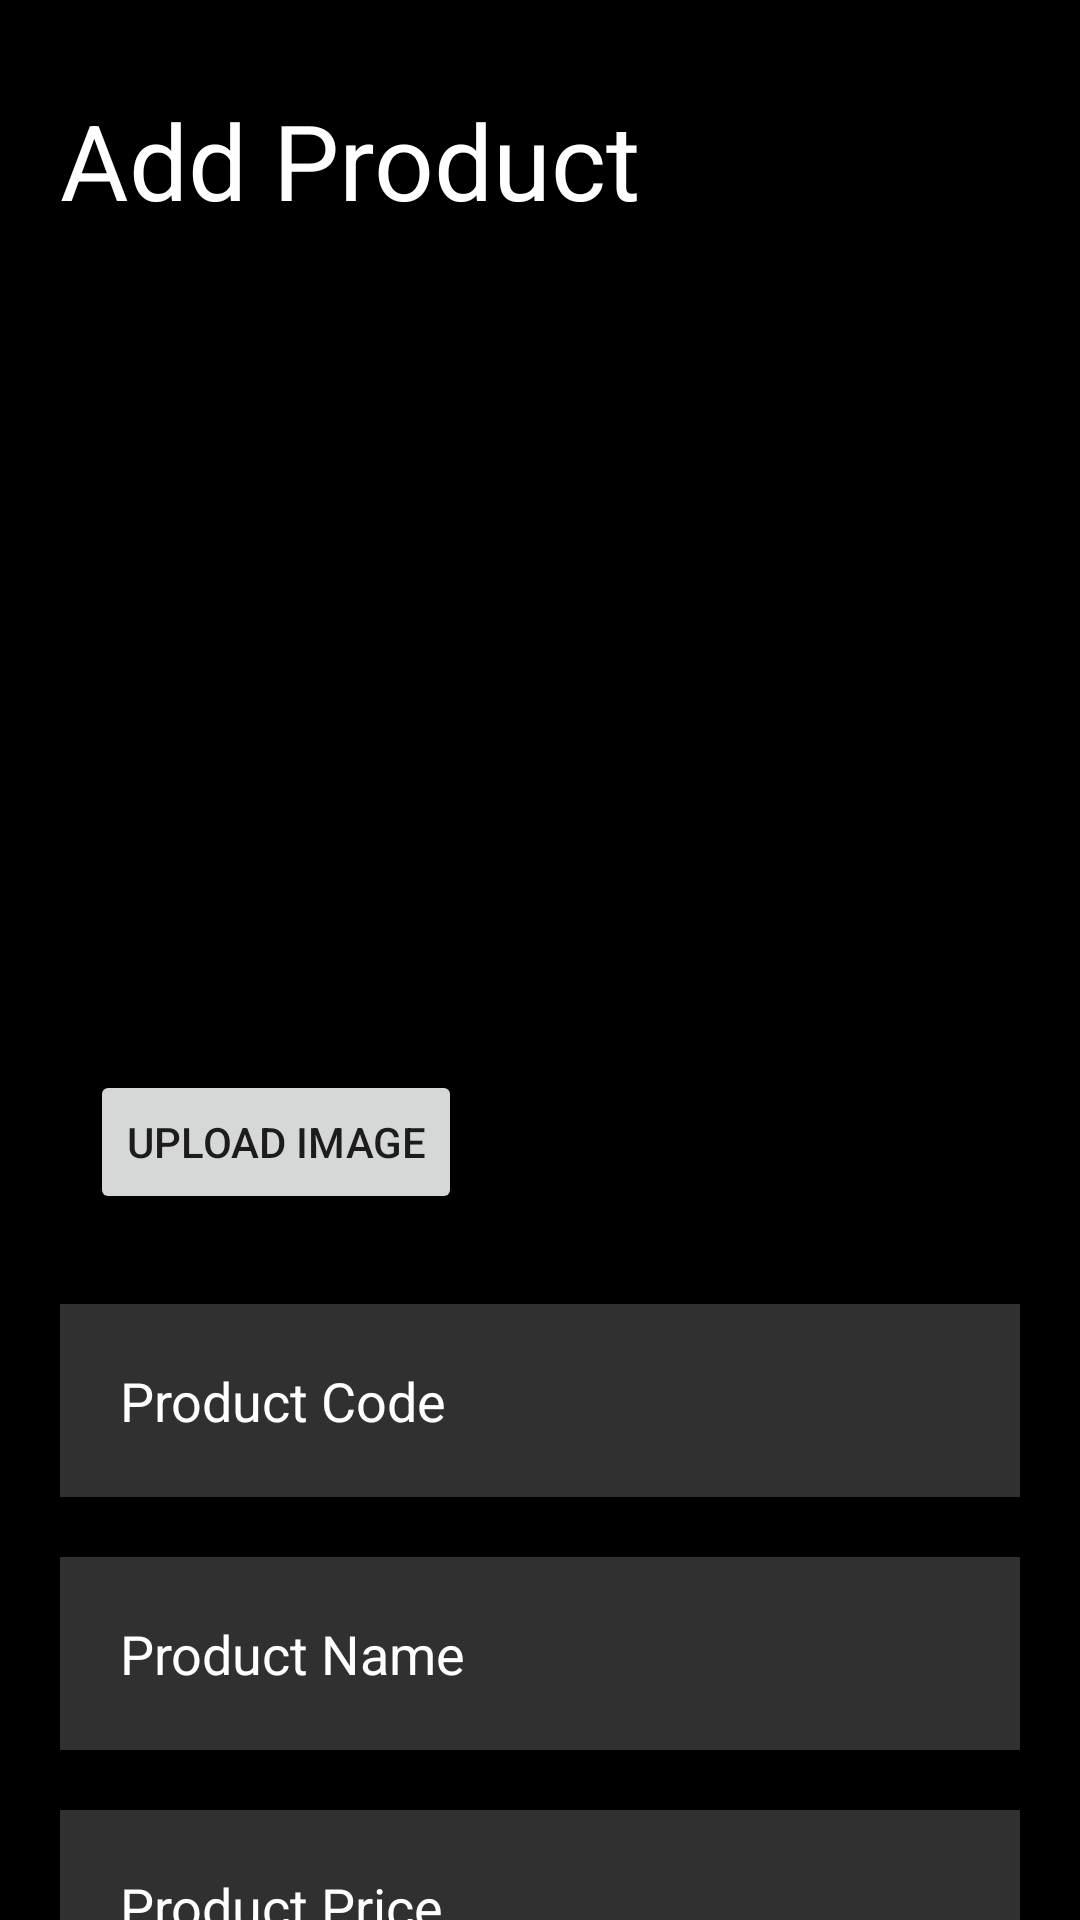

Here is an Android app screen rendered from its layout file. Give the layout XML and the strings, colors and styles it references.
<!-- AndroidManifest.xml: application theme Theme.Expoter -->
<!-- res/layout/activity_add_product.xml -->
<?xml version="1.0" encoding="utf-8"?>
<ScrollView xmlns:android="http://schemas.android.com/apk/res/android"
    xmlns:app="http://schemas.android.com/apk/res-auto"
    xmlns:tools="http://schemas.android.com/tools"
    android:layout_width="match_parent"
    android:layout_height="match_parent"
    android:background="#000000"
    tools:context=".AddProductActivity">

    <RelativeLayout
        android:layout_width="match_parent"
        android:layout_height="wrap_content"
        android:layout_margin="10dp"
        tools:context=".AddItemActivity">

        <TextView
            android:id="@+id/AddProductTitle"
            android:layout_width="match_parent"
            android:layout_height="wrap_content"
            android:layout_marginStart="10dp"
            android:layout_marginTop="20dp"
            android:layout_marginEnd="10dp"
            android:layout_marginBottom="50dp"
            android:gravity="left"
            android:text="Add Product"
            android:textColor="@color/white"
            android:textSize="35dp" />

        <ImageView
            android:id="@+id/image"
            android:layout_width="200dp"
            android:layout_height="200dp"
            android:layout_below="@id/AddProductTitle"
            android:layout_marginBottom="10dp" />

        <Button
            android:id="@+id/uploadImageBtn"
            android:layout_width="wrap_content"
            android:layout_height="wrap_content"
            android:layout_below="@id/image"
            android:layout_marginStart="20dp"
            android:layout_marginTop="20dp"


            android:layout_marginEnd="20dp"
            android:layout_marginBottom="20dp"
            android:text="Upload Image" />


        <EditText
            android:id="@+id/ProductCode"
            android:layout_width="match_parent"
            android:layout_height="wrap_content"
            android:layout_below="@+id/uploadImageBtn"
            android:layout_marginStart="10dp"
            android:layout_marginTop="10dp"
            android:layout_marginEnd="10dp"
            android:layout_marginBottom="10dp"
            android:background="#30ffffff "
            android:drawablePadding="20dp"
            android:hint="Product Code"
            android:inputType="text"
            android:padding="20dp"
            android:textColor="@color/white"
            android:textColorHint="@color/white" />

        <EditText
            android:id="@+id/ProductName"
            android:layout_width="match_parent"
            android:layout_height="wrap_content"
            android:layout_below="@+id/ProductCode"
            android:layout_marginStart="10dp"
            android:layout_marginTop="10dp"
            android:layout_marginEnd="10dp"
            android:layout_marginBottom="10dp"
            android:background="#30ffffff "
            android:drawablePadding="20dp"
            android:hint="Product Name"
            android:inputType="text"
            android:padding="20dp"
            android:textColor="@color/white"
            android:textColorHint="@color/white" />

        <EditText
            android:id="@+id/ProductPrice"
            android:layout_width="match_parent"
            android:layout_height="wrap_content"
            android:layout_below="@+id/ProductName"
            android:layout_marginStart="10dp"
            android:layout_marginTop="10dp"
            android:layout_marginEnd="10dp"
            android:layout_marginBottom="10dp"
            android:background="#30ffffff "
            android:drawablePadding="20dp"
            android:hint="Product Price"
            android:inputType="number"
            android:padding="20dp"
            android:textColor="@color/white"
            android:textColorHint="@color/white" />

        <EditText
            android:id="@+id/discription"
            android:layout_width="match_parent"
            android:layout_height="wrap_content"
            android:layout_below="@+id/ProductPrice"
            android:layout_marginStart="10dp"
            android:layout_marginTop="10dp"
            android:layout_marginEnd="10dp"
            android:layout_marginBottom="10dp"
            android:background="#30ffffff "
            android:hint="Discription"
            android:inputType="textMultiLine"
            android:padding="20dp"
            android:textColor="@color/white"
            android:textColorHint="@color/white" />

        <Button
            android:id="@+id/saveProductBtn"
            android:layout_width="wrap_content"
            android:layout_height="wrap_content"
            android:layout_below="@id/discription"
            android:layout_marginStart="20dp"
            android:layout_marginTop="30dp"
            android:layout_marginEnd="20dp"
            android:layout_marginBottom="40dp"
            android:text="Save" />


    </RelativeLayout>


</ScrollView>
<!-- resources referenced by this layout -->
<resources>
  <style name="Theme.Expoter" parent="Theme.MaterialComponents.DayNight.DarkActionBar">
          
          <item name="colorPrimary">@color/purple_500</item>
          <item name="colorPrimaryVariant">@color/purple_700</item>
          <item name="colorOnPrimary">@color/white</item>
          
          <item name="colorSecondary">@color/teal_200</item>
          <item name="colorSecondaryVariant">@color/teal_700</item>
          <item name="colorOnSecondary">@color/black</item>
          
          <item name="android:statusBarColor" tools:targetApi="l">?attr/colorPrimaryVariant</item>
          
      </style>
  <!-- not gathered from this repository: default colours our renderer supplied (Android Studio template values) -->
  <color name="purple_500">#FF6200EE</color>
  <color name="purple_700">#FF3700B3</color>
  <color name="teal_200">#FF03DAC5</color>
  <color name="teal_700">#FF018786</color>
  <color name="black">#FF000000</color>
  <color name="white">#FFFFFFFF</color>
</resources>
